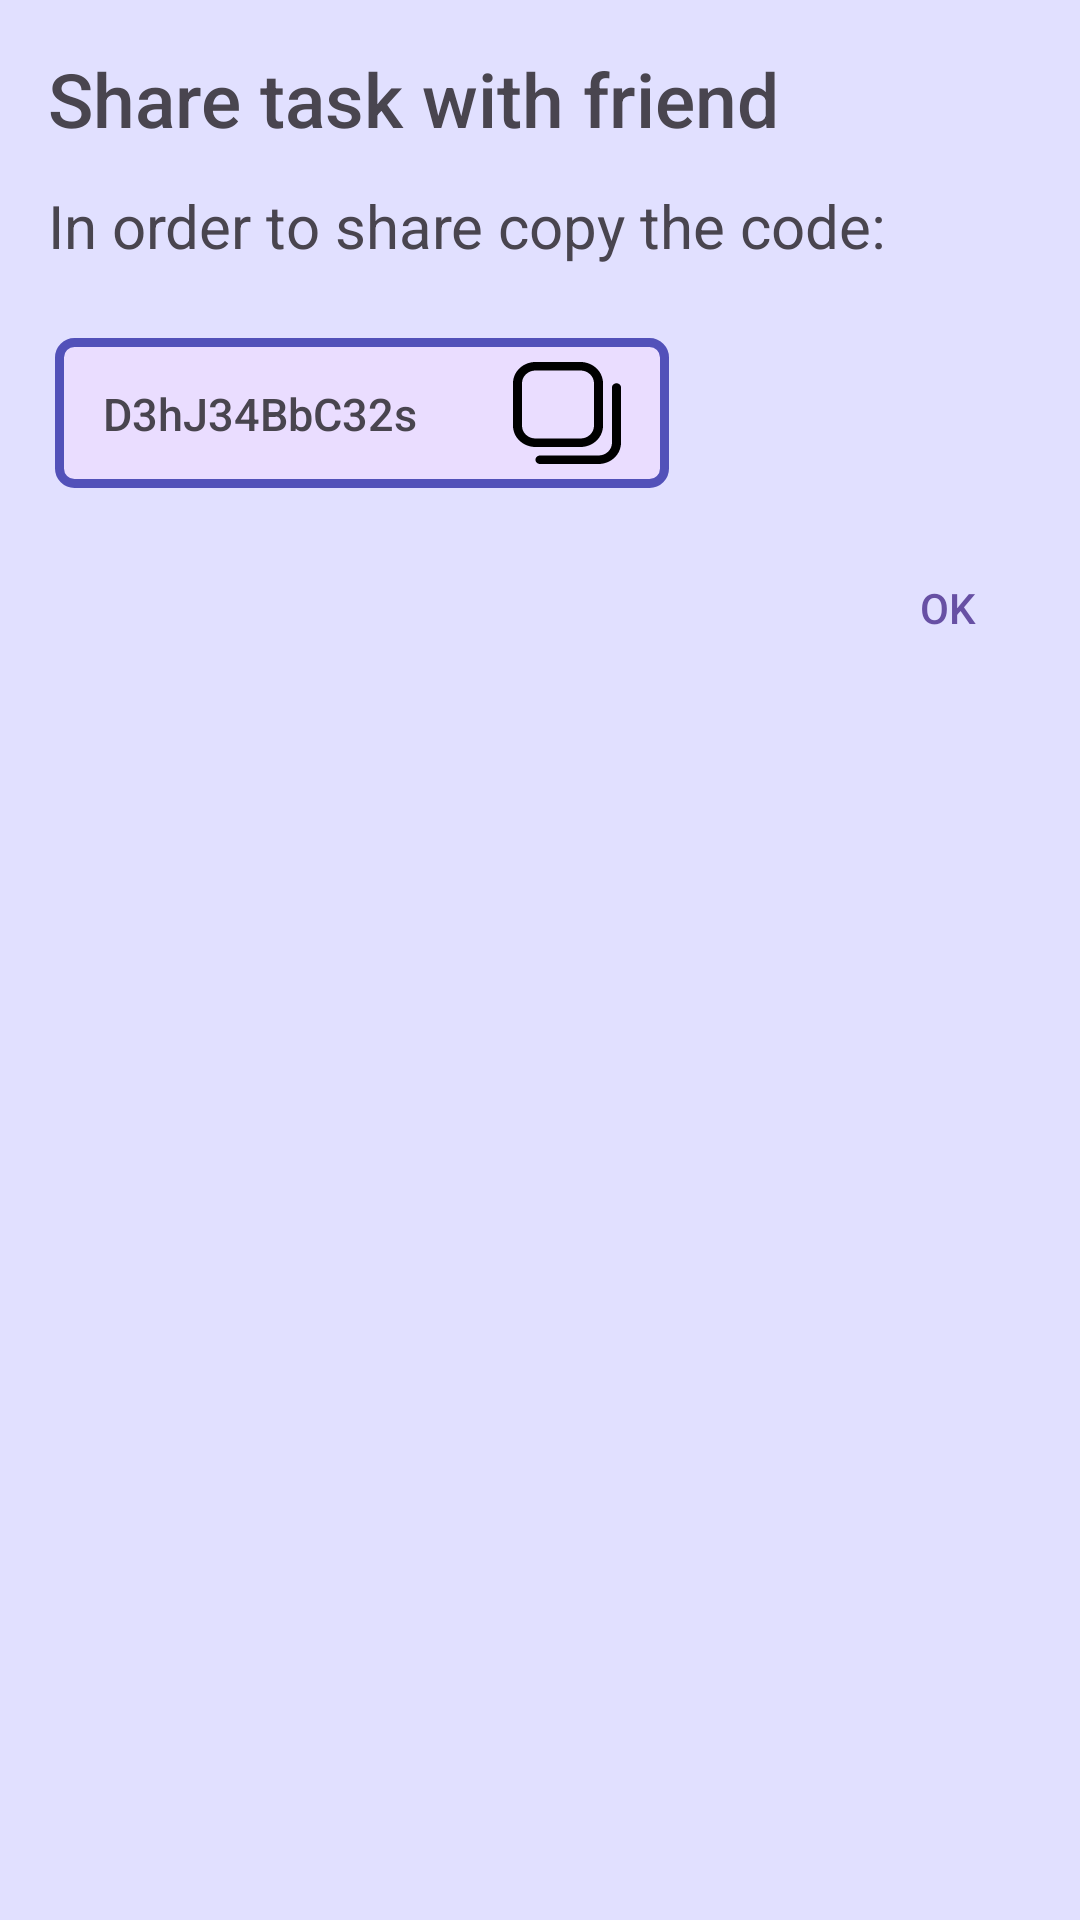

Layout XML and referenced resources for this Android screen:
<!-- AndroidManifest.xml: application theme Theme.ShareTask -->
<!-- res/layout/dialog_fragment_share_with_friend.xml -->
<?xml version="1.0" encoding="utf-8"?>
<androidx.constraintlayout.widget.ConstraintLayout xmlns:android="http://schemas.android.com/apk/res/android"
    xmlns:app="http://schemas.android.com/apk/res-auto"
    xmlns:tools="http://schemas.android.com/tools"

    android:layout_width="match_parent"
    android:layout_height="match_parent">


    <TextView
        android:id="@+id/textView"
        android:layout_width="wrap_content"
        android:layout_height="wrap_content"
        android:layout_marginStart="16dp"
        android:layout_marginTop="16dp"
        android:fontFamily="sans-serif-medium"
        android:text="@string/share_with_friend_title"
        android:textSize="25sp"
        app:layout_constraintStart_toStartOf="parent"
        app:layout_constraintTop_toTopOf="parent" />

    <TextView
        android:id="@+id/textView2"
        android:layout_width="wrap_content"
        android:layout_height="wrap_content"
        android:layout_marginStart="16dp"
        android:layout_marginTop="12dp"
        android:layout_marginEnd="16dp"
        android:text="@string/share_task_with_friend_hint"
        android:textSize="20sp"
        app:layout_constraintEnd_toEndOf="parent"
        app:layout_constraintHorizontal_bias="0.0"
        app:layout_constraintStart_toStartOf="parent"
        app:layout_constraintTop_toBottomOf="@+id/textView" />

    <androidx.constraintlayout.widget.ConstraintLayout
        android:id="@+id/constraintLayout"
        android:layout_width="wrap_content"
        android:layout_height="wrap_content"
        android:layout_marginStart="16dp"
        android:layout_marginEnd="16dp"
        android:layout_marginTop="24dp"
        android:background="@drawable/share_plate_style"
        android:minWidth="200dp"
        app:layout_constraintEnd_toEndOf="parent"
        app:layout_constraintHorizontal_bias="0.02"
        app:layout_constraintStart_toStartOf="parent"
        app:layout_constraintTop_toBottomOf="@+id/textView2">

        <TextView
            android:id="@+id/share_code"
            android:layout_width="wrap_content"
            android:layout_height="wrap_content"
            android:layout_marginStart="16dp"
            android:fontFamily="sans-serif-medium"
            android:text="@string/share_task_with_friend_holder"
            android:textIsSelectable="true"

            android:textSize="15sp"
            app:layout_constraintBottom_toBottomOf="parent"
            app:layout_constraintStart_toStartOf="parent"
            app:layout_constraintTop_toTopOf="parent"
            app:layout_constraintVertical_bias="0.5" />

        <ImageView
            android:id="@+id/copy_code"
            android:layout_width="wrap_content"
            android:layout_height="wrap_content"
            android:layout_marginStart="32dp"
            android:layout_marginTop="8dp"
            android:layout_marginEnd="16dp"
            android:layout_marginBottom="8dp"
            android:src="@drawable/ic_copy"
            app:layout_constraintBottom_toBottomOf="parent"
            app:layout_constraintEnd_toEndOf="parent"
            app:layout_constraintStart_toEndOf="@+id/share_code"
            app:layout_constraintTop_toTopOf="parent" />
    </androidx.constraintlayout.widget.ConstraintLayout>

    <Button
        android:id="@+id/button_ok"
        android:layout_width="wrap_content"
        android:layout_height="wrap_content"
        android:background="#00AAAAAA"
        android:text="@string/ok"
        android:layout_marginTop="16dp"
        android:textColor="@color/md_theme_light_primary"
        app:layout_constraintEnd_toEndOf="parent"
        app:layout_constraintTop_toBottomOf="@+id/constraintLayout" />


</androidx.constraintlayout.widget.ConstraintLayout>
<!-- resources referenced by this layout -->
<resources>
  <color name="md_theme_light_primary">#6750A4</color>
  <!-- drawable ic_copy (drawable) -->
  <vector xmlns:android="http://schemas.android.com/apk/res/android"
      android:width="36dp"
      android:height="34dp"
      android:viewportWidth="36"
      android:viewportHeight="34">
    <path
        android:pathData="M22.5,28.333H7.5C5.512,28.331 3.605,27.584 2.199,26.256C0.793,24.928 0.002,23.128 0,21.25L0,7.083C0.002,5.205 0.793,3.405 2.199,2.077C3.605,0.749 5.512,0.002 7.5,0L22.5,0C24.488,0.002 26.395,0.749 27.801,2.077C29.207,3.405 29.998,5.205 30,7.083V21.25C29.998,23.128 29.207,24.928 27.801,26.256C26.395,27.584 24.488,28.331 22.5,28.333ZM7.5,2.833C6.307,2.833 5.162,3.281 4.318,4.078C3.474,4.875 3,5.956 3,7.083V21.25C3,22.377 3.474,23.458 4.318,24.255C5.162,25.052 6.307,25.5 7.5,25.5H22.5C23.694,25.5 24.838,25.052 25.682,24.255C26.526,23.458 27,22.377 27,21.25V7.083C27,5.956 26.526,4.875 25.682,4.078C24.838,3.281 23.694,2.833 22.5,2.833H7.5ZM36,26.917V8.5C36,8.124 35.842,7.764 35.561,7.498C35.279,7.233 34.898,7.083 34.5,7.083C34.102,7.083 33.721,7.233 33.439,7.498C33.158,7.764 33,8.124 33,8.5V26.917C33,28.044 32.526,29.125 31.682,29.922C30.838,30.719 29.694,31.167 28.5,31.167H9C8.602,31.167 8.221,31.316 7.939,31.582C7.658,31.847 7.5,32.208 7.5,32.583C7.5,32.959 7.658,33.319 7.939,33.585C8.221,33.851 8.602,34 9,34H28.5C30.488,33.998 32.395,33.251 33.801,31.923C35.207,30.595 35.998,28.795 36,26.917Z"
        android:fillColor="#000000"/>
  </vector>
  <!-- drawable share_plate_style (drawable) -->
  <shape xmlns:android="http://schemas.android.com/apk/res/android"
      android:thickness="0dp"
      android:shape="rectangle">
      <stroke android:width="3dp"
          android:color="@color/md_theme_light_secondary"/>
      <corners android:radius="5dp" />
      <solid android:color="@color/md_theme_light_primaryContainer" />
  </shape>
  <string name="ok">OK</string>
  <string name="share_task_with_friend_hint">In order to share copy the code:</string>
  <string name="share_task_with_friend_holder">D3hJ34BbC32s</string>
  <string name="share_with_friend_title">Share task with friend</string>
  <color name="md_theme_light_secondary">#5251B9</color>
  <color name="md_theme_light_primaryContainer">#EADDFF</color>
  <color name="md_theme_light_onPrimary">#FFFFFF</color>
  <color name="md_theme_light_onPrimaryContainer">#22005D</color>
  <color name="md_theme_light_onSecondary">#FFFFFF</color>
  <color name="md_theme_light_secondaryContainer">#E1E0FF</color>
  <color name="md_theme_light_onSecondaryContainer">#09006C</color>
  <color name="md_theme_light_tertiary">#405AA9</color>
  <color name="md_theme_light_onTertiary">#FFFFFF</color>
  <color name="md_theme_light_tertiaryContainer">#DAE1FF</color>
  <color name="md_theme_light_onTertiaryContainer">#00164F</color>
  <color name="md_theme_light_error">#B3261E</color>
  <color name="md_theme_light_errorContainer">#F9DEDC</color>
  <color name="md_theme_light_onError">#FFFFFF</color>
  <color name="md_theme_light_onErrorContainer">#410E0B</color>
  <color name="md_theme_light_onBackground">#1C1B1F</color>
  <color name="md_theme_light_surface">#FFFBFE</color>
  <color name="md_theme_light_onSurface">#1C1B1F</color>
  <color name="md_theme_light_surfaceVariant">#E7E0EC</color>
  <color name="md_theme_light_onSurfaceVariant">#49454F</color>
  <color name="md_theme_light_outline">#79747E</color>
  <color name="md_theme_light_inverseOnSurface">#F4EFF4</color>
  <color name="md_theme_light_inverseSurface">#313033</color>
  <color name="md_theme_light_primaryInverse">#D0BCFF</color>
</resources>
